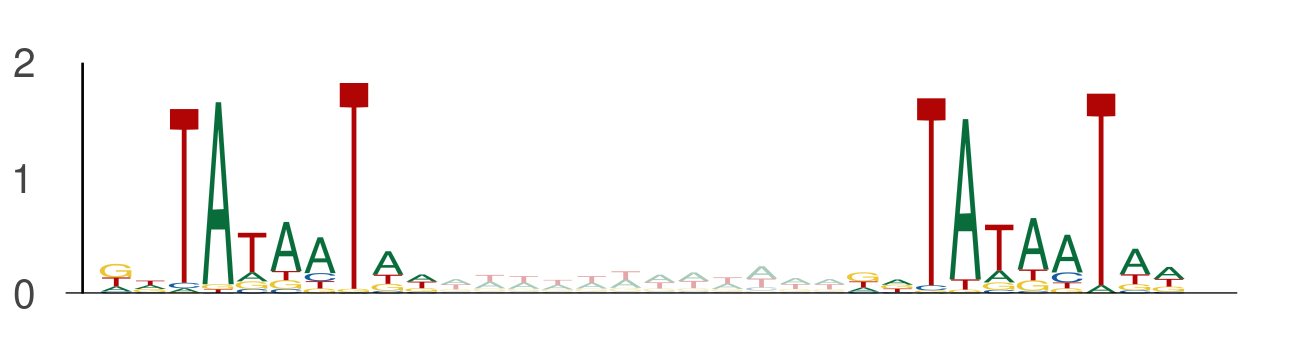

The data file committed next to this chart (first rows):
seq_index, start_position, end_position, is_reversed_complement
12426, 14, 24, 0
12426, 36, 46, 0
11868, 2, 12, 0
11868, 24, 34, 0
6989, 45, 55, 0
6989, 67, 77, 0
9863, 77, 87, 0
9863, 99, 109, 0
6698, 85, 95, 0
6698, 107, 117, 0
7767, 64, 74, 0
7767, 86, 96, 0
8040, 90, 100, 0
8040, 112, 122, 0
7534, 13, 23, 0
7534, 35, 45, 0
1996, 119, 129, 0
1996, 141, 151, 0
4787, 77, 87, 0
4787, 99, 109, 0
1327, 105, 115, 0
1327, 127, 137, 0
13667, 19, 29, 0
13667, 41, 51, 0
11707, 112, 122, 0
11707, 134, 144, 0
3527, 27, 37, 0
3527, 49, 59, 0
11978, 78, 88, 0
11978, 100, 110, 0
12073, 77, 87, 0
12073, 99, 109, 0
3520, 71, 81, 0
3520, 93, 103, 0
2537, 28, 38, 0
2537, 50, 60, 0
9945, 23, 33, 0
9945, 45, 55, 0
3591, 48, 58, 0
3591, 70, 80, 0
13548, 106, 116, 0
13548, 128, 138, 0
6891, 35, 45, 0
6891, 57, 67, 0
4245, 40, 50, 0
4245, 62, 72, 0
9940, 119, 129, 0
9940, 141, 151, 0
13789, 98, 108, 0
13789, 120, 130, 0
11587, 122, 132, 0
11587, 144, 154, 0
11374, 98, 108, 0
11374, 120, 130, 0
7824, 106, 116, 0
7824, 128, 138, 0
9724, 31, 41, 0
9724, 53, 63, 0
8078, 76, 86, 0
8078, 98, 108, 0
... 556 more rows
